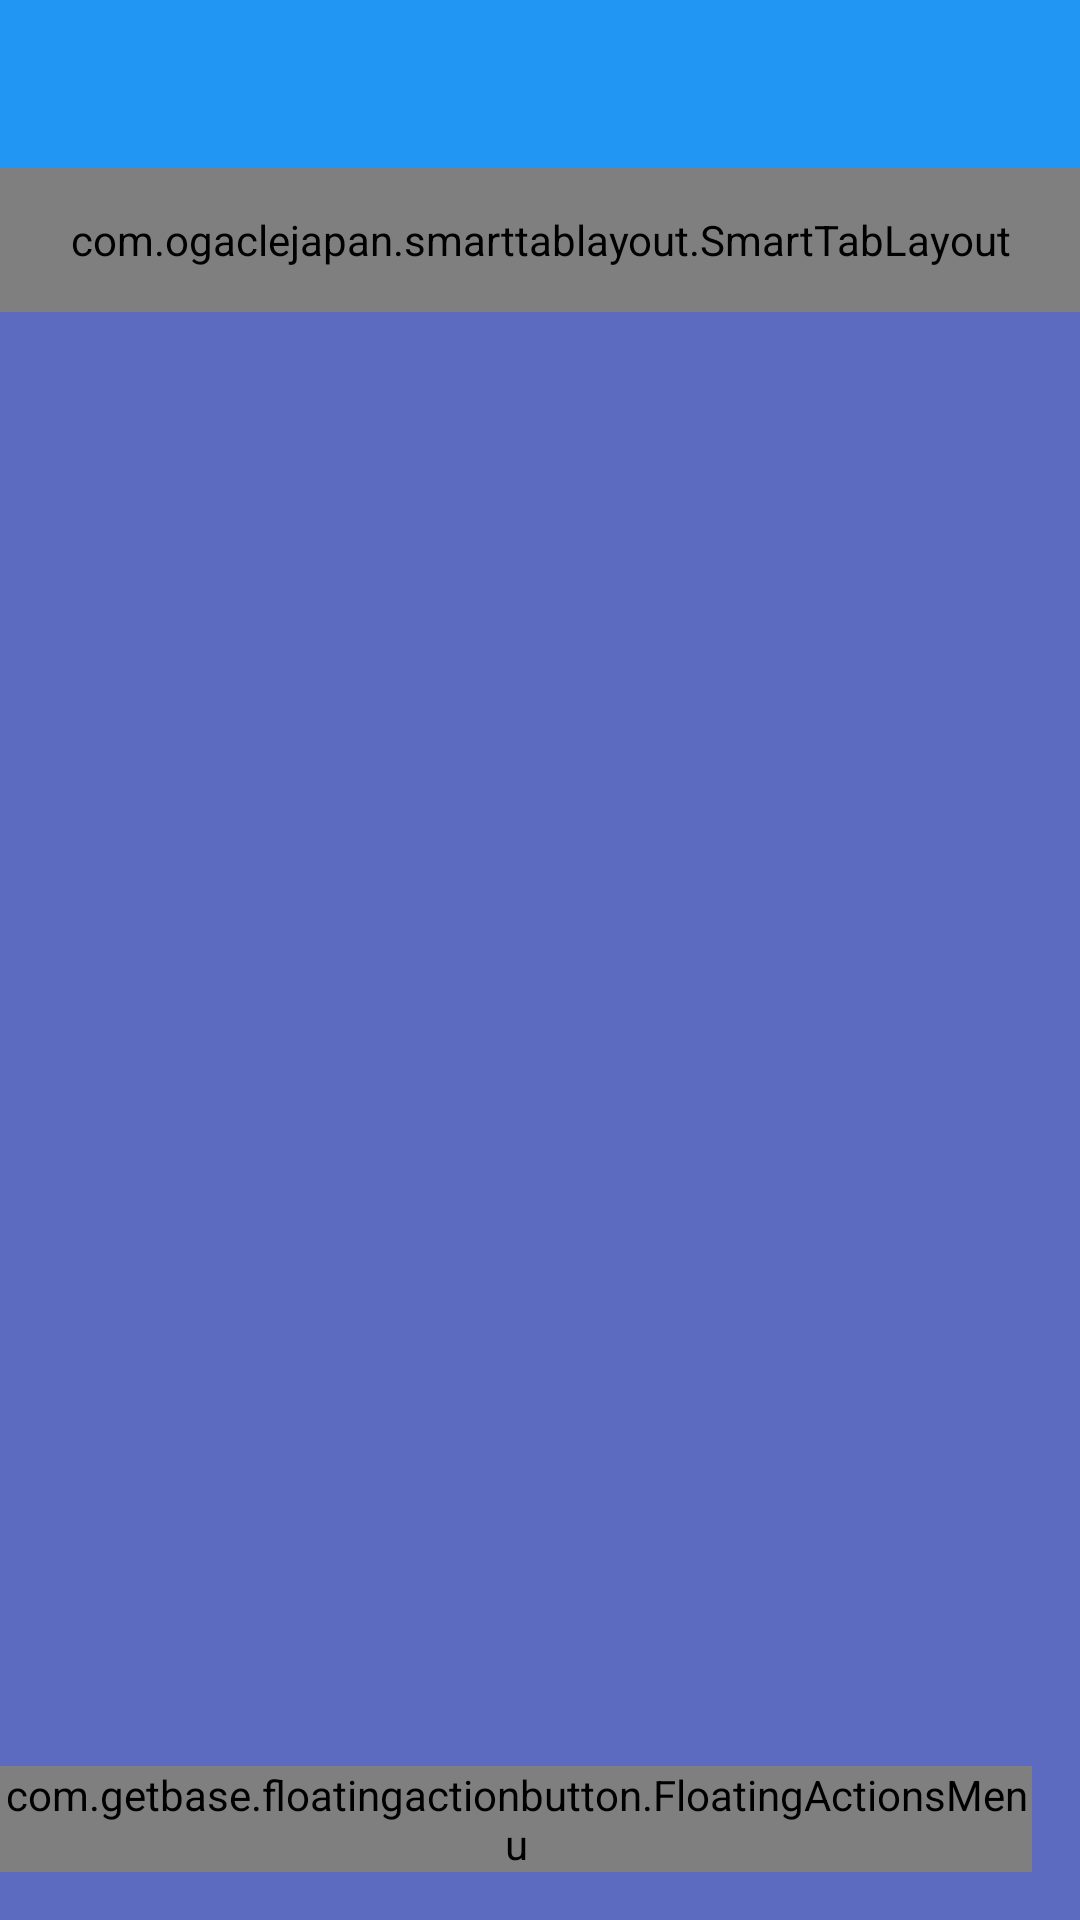

Produce the Android XML layout that renders to this screen, including the resource entries it uses.
<!-- AndroidManifest.xml: activity theme AppTheme.NoActionBar -->
<!-- res/layout/activity_main.xml -->
<?xml version="1.0" encoding="utf-8"?>
<android.support.design.widget.CoordinatorLayout xmlns:android="http://schemas.android.com/apk/res/android"
    xmlns:app="http://schemas.android.com/apk/res-auto"
    xmlns:tools="http://schemas.android.com/tools"
    xmlns:fab="http://schemas.android.com/apk/res-auto"
    android:id="@+id/activity_main_rootview"
    android:layout_width="match_parent"
    android:layout_height="match_parent"
    android:fitsSystemWindows="true"
    tools:context=".ActivityPage.MainActivity">


    <include layout="@layout/content_main" />

    <include layout="@layout/floating_action_bar" />


</android.support.design.widget.CoordinatorLayout>
<!-- res/layout/content_main.xml (included above) -->
<?xml version="1.0" encoding="utf-8"?>
<android.support.v4.widget.DrawerLayout xmlns:android="http://schemas.android.com/apk/res/android"
    xmlns:app="http://schemas.android.com/apk/res-auto"
    xmlns:tools="http://schemas.android.com/tools"
    android:layout_width="match_parent"
    android:layout_height="match_parent"
    android:id="@+id/drawer_layout"
    app:layout_behavior="@string/appbar_scrolling_view_behavior"
    tools:context=".ActivityPage.MainActivity"
    tools:showIn="@layout/activity_main">

    <LinearLayout
        android:layout_width="match_parent"
        android:layout_height="match_parent"
        android:orientation="vertical"
        android:background="#5c6bc0">

        <include layout="@layout/include_toolbar" />

        <com.ogaclejapan.smarttablayout.SmartTabLayout
            xmlns:android="http://schemas.android.com/apk/res/android"
            xmlns:app="http://schemas.android.com/apk/res-auto"
            android:id="@+id/tabs_main_activity"
            android:background="@color/colorPrimary"
            android:layout_width="match_parent"
            android:layout_height="48dp"
            android:clipToPadding="false"
            android:paddingLeft="4dp"
            android:paddingRight="4dp"
            app:stl_defaultTabTextColor="@color/white"
            app:stl_defaultTabTextHorizontalPadding="18dp"
            app:stl_dividerColor="@color/transparent"
            app:stl_dividerThickness="0dp"
            app:stl_indicatorColor="@color/black_20"
            app:stl_indicatorCornerRadius="18dp"
            app:stl_indicatorGravity="center"
            app:stl_indicatorInterpolation="smart"
            app:stl_indicatorThickness="36dp"
            app:stl_underlineColor="@color/transparent"
            app:stl_underlineThickness="0dp"
            />






        <android.support.v4.view.ViewPager
            android:id="@+id/viewpager_main_activity"
            android:background="#5c6bc0"
            android:layout_margin="5dp"
            android:layout_width="match_parent"
            android:layout_height="match_parent"/>
    </LinearLayout>

    <include layout="@layout/include_main_nav_drawer" />


</android.support.v4.widget.DrawerLayout>
<!-- res/layout/floating_action_bar.xml (included above) -->
<RelativeLayout xmlns:android="http://schemas.android.com/apk/res/android"
    xmlns:fab="http://schemas.android.com/apk/res-auto"
    android:layout_width="match_parent"
    android:layout_height="match_parent">


    <com.getbase.floatingactionbutton.FloatingActionsMenu
        android:id="@+id/multiple_actions"
        android:layout_width="wrap_content"
        android:layout_height="wrap_content"
        android:layout_alignParentBottom="true"
        android:layout_alignParentRight="true"
        android:layout_alignParentEnd="true"
        fab:fab_addButtonColorNormal="@color/white"
        fab:fab_addButtonColorPressed="@color/white_pressed"
        fab:fab_addButtonPlusIconColor="@color/half_black"
        fab:fab_labelStyle="@style/menu_labels_style"
        android:layout_marginBottom="16dp"
        android:layout_marginRight="16dp"
        android:layout_marginEnd="16dp">

        <com.getbase.floatingactionbutton.FloatingActionButton
            android:id="@+id/action_a"
            android:layout_width="wrap_content"
            android:layout_height="wrap_content"
            fab:fab_icon="@mipmap/ic_action_group"
            fab:fab_colorNormal="@color/white"
            fab:fab_title="Text Status"
            fab:fab_colorPressed="@color/white_pressed"/>

        <com.getbase.floatingactionbutton.FloatingActionButton
            android:id="@+id/action_b"
            android:layout_width="wrap_content"
            android:layout_height="wrap_content"
            fab:fab_colorNormal="@color/white"
            fab:fab_icon="@mipmap/ic_action_group"
            fab:fab_title="Audio Status"
            fab:fab_colorPressed="@color/white_pressed"/>

    </com.getbase.floatingactionbutton.FloatingActionsMenu>

</RelativeLayout>
<!-- res/layout/include_toolbar.xml (included above) -->
<?xml version="1.0" encoding="utf-8"?>
<android.support.v7.widget.Toolbar
    xmlns:android="http://schemas.android.com/apk/res/android"
    xmlns:app="http://schemas.android.com/apk/res-auto"
    android:layout_width="match_parent"
    android:layout_height="wrap_content"
    app:theme="@style/ThemeOverlay.AppCompat.Dark.ActionBar"
    android:id="@+id/include_toolbar"
    android:background="@color/colorPrimary"/>
<!-- res/layout/include_main_nav_drawer.xml (included above) -->
<?xml version="1.0" encoding="utf-8"?>
<LinearLayout
    xmlns:android="http://schemas.android.com/apk/res/android"
    android:orientation="vertical"
    android:layout_width="match_parent"
    android:layout_height="match_parent"
    android:minWidth="300dp"
    android:id="@+id/nav_drawer"
    android:layout_gravity="start"
    android:background="#fff">

    <RelativeLayout
        android:layout_width="fill_parent"
        android:layout_height="180dp"
        android:background="@drawable/drawer">

        <ImageView
            android:layout_width="64dp"
            android:layout_height="64dp"
            android:layout_margin="16dp"
            android:id="@+id/include_main_nav_drawer_avatar"
            android:src="@mipmap/ic_action_unread"/>

        <TextView
            android:layout_width="wrap_content"
            android:layout_height="wrap_content"
            android:layout_marginLeft="20dp"
            android:layout_below="@id/include_main_nav_drawer_avatar"
            android:id="@+id/include_main_nav_drawer_displayName"
            android:text="Nelson LaQuet"
            android:textStyle="bold"
            android:textColor="#fff"/>
    </RelativeLayout>
    
    <ScrollView
        android:layout_width="fill_parent"
        android:layout_height="0dp"
        android:layout_weight="1">
        <LinearLayout
            android:layout_width="fill_parent"
            android:layout_height="wrap_content"
            android:orientation="vertical"
            android:id="@+id/include_main_nav_drawer_topItems"/>
    </ScrollView>

    <LinearLayout
        android:layout_width="fill_parent"
        android:layout_height="wrap_content"
        android:orientation="vertical"
        android:id="@+id/include_main_nav_drawer_bottomItems"
        android:background="#E3F2FD"/>

</LinearLayout>
<!-- resources referenced by this layout -->
<resources>
  <color name="black_20">#33000000</color>
  <color name="colorPrimary">#2196F3</color>
  <color name="half_black">#808080</color>
  <color name="transparent">#00000000</color>
  <color name="white">#FFFFFFFF</color>
  <color name="white_pressed">#f1f1f1</color>
  <!-- drawable drawer: png bitmap (drawable-hdpi, 14336 bytes) -->
  <style name="menu_labels_style">
          <item name="android:background">@drawable/fab_label_background</item>
          <item name="android:textColor">@color/white</item>
      </style>
  <style name="AppTheme.NoActionBar">
          <item name="windowActionBar">false</item>
          <item name="windowNoTitle">true</item>
      </style>
</resources>
